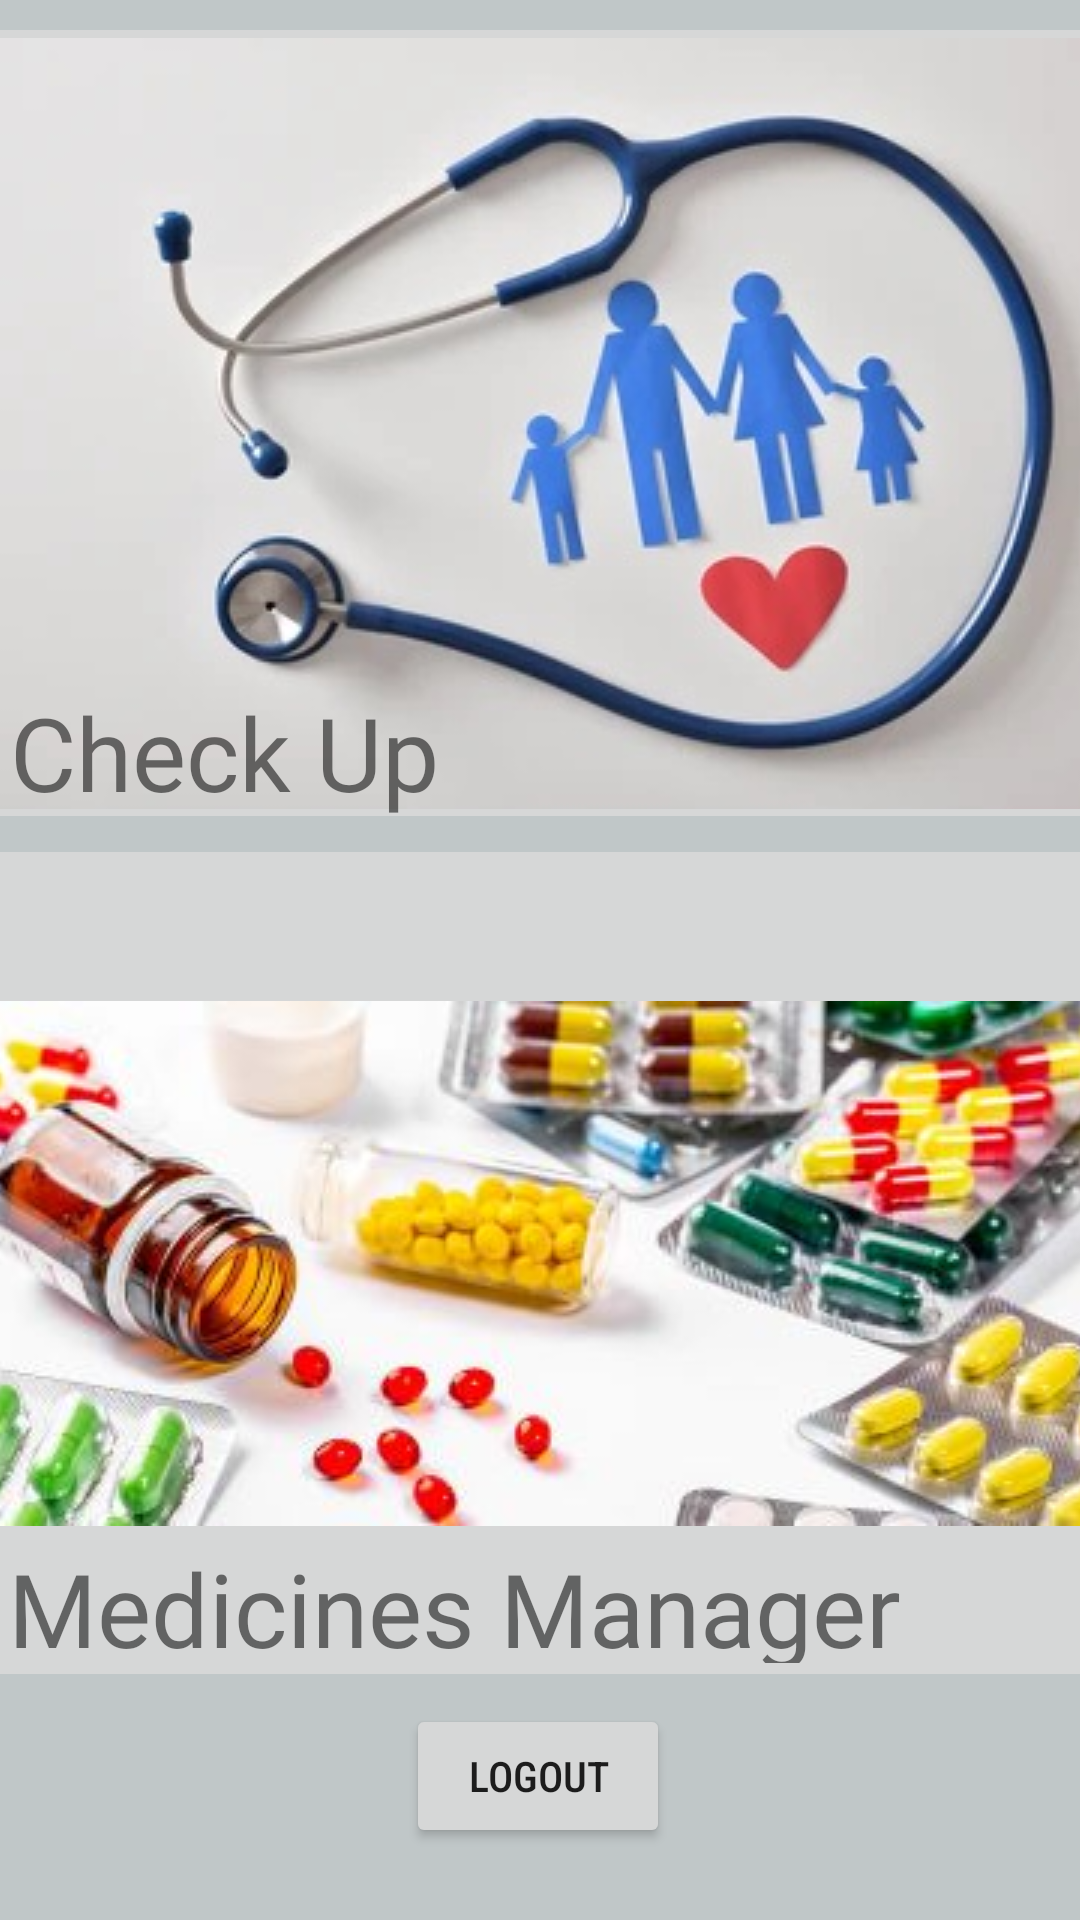

Reconstruct the res/layout file that produces this screen, plus the resources it refers to.
<!-- AndroidManifest.xml: application theme Theme.TEST -->
<!-- res/layout/activity_choosing.xml -->
<?xml version="1.0" encoding="utf-8"?>
<androidx.constraintlayout.widget.ConstraintLayout xmlns:android="http://schemas.android.com/apk/res/android"
    xmlns:app="http://schemas.android.com/apk/res-auto"
    xmlns:tools="http://schemas.android.com/tools"
    android:layout_width="match_parent"
    android:layout_height="match_parent"
    android:background="#C0C7C8"
    tools:context=".choosing">

    <Button
        android:id="@+id/logoutBT"
        android:layout_width="wrap_content"
        android:layout_height="wrap_content"
        android:fontFamily="sans-serif-condensed-medium"
        android:text="Logout"
        app:layout_constraintBottom_toBottomOf="parent"
        app:layout_constraintEnd_toEndOf="parent"
        app:layout_constraintHorizontal_bias="0.498"
        app:layout_constraintStart_toStartOf="parent"
        app:layout_constraintTop_toTopOf="@+id/checkupBt"
        app:layout_constraintVertical_bias="0.959" />

    <ImageButton
        android:id="@+id/checkupBt"
        android:layout_width="495dp"
        android:layout_height="274dp"
        android:layout_marginTop="4dp"
        app:layout_constraintEnd_toEndOf="parent"
        app:layout_constraintHorizontal_bias="0.392"
        app:layout_constraintStart_toStartOf="parent"
        app:layout_constraintTop_toTopOf="parent"
        app:srcCompat="@drawable/samplecheckupnew" />

    <TextView
        android:id="@+id/textView"
        android:layout_width="259dp"
        android:layout_height="50dp"
        android:fontFamily="@font/coda"
        android:text="Check Up"
        android:textSize="34sp"
        app:autoSizeTextType="none"
        app:layout_constraintBottom_toBottomOf="@+id/checkupBt"
        app:layout_constraintEnd_toEndOf="parent"
        app:layout_constraintHorizontal_bias="0.032"
        app:layout_constraintStart_toStartOf="parent"
        app:layout_constraintTop_toTopOf="@+id/checkupBt"
        app:layout_constraintVertical_bias="1.0" />

    <ImageButton
        android:id="@+id/managerBT"
        android:layout_width="416dp"
        android:layout_height="286dp"
        android:onClick="medsManager"
        app:layout_constraintBottom_toTopOf="@+id/logoutBT"
        app:layout_constraintEnd_toEndOf="parent"
        app:layout_constraintHorizontal_bias="0.6"
        app:layout_constraintStart_toStartOf="parent"
        app:layout_constraintTop_toBottomOf="@+id/checkupBt"
        app:layout_constraintVertical_bias="0.0"
        app:srcCompat="@drawable/drugsamplenewta7n" />

    <TextView
        android:id="@+id/textView5"
        android:layout_width="298dp"
        android:layout_height="41dp"
        android:fontFamily="@font/coda"
        android:text="Medicines Manager"
        android:textSize="34sp"
        app:layout_constraintBottom_toBottomOf="@+id/managerBT"
        app:layout_constraintEnd_toEndOf="parent"
        app:layout_constraintHorizontal_bias="0.043"
        app:layout_constraintStart_toStartOf="parent"
        app:layout_constraintTop_toTopOf="@+id/managerBT"
        app:layout_constraintVertical_bias="0.96" />

    <TextView
        android:id="@+id/wback"
        android:layout_width="393dp"
        android:layout_height="111dp"
        android:fontFamily="@font/bangers"
        android:textSize="34sp"
        app:layout_constraintBottom_toBottomOf="parent"
        app:layout_constraintEnd_toEndOf="parent"
        app:layout_constraintHorizontal_bias="0.496"
        app:layout_constraintStart_toStartOf="parent"
        app:layout_constraintTop_toTopOf="@+id/checkupBt"
        app:layout_constraintVertical_bias="0.864" />

</androidx.constraintlayout.widget.ConstraintLayout>
<!-- resources referenced by this layout -->
<resources>
  <!-- drawable drugsamplenewta7n: jpg bitmap (drawable, 19753 bytes) -->
  <!-- drawable samplecheckupnew: jpg bitmap (drawable, 23637 bytes) -->
  <style name="Theme.TEST" parent="Theme.MaterialComponents.DayNight.DarkActionBar">
          
          <item name="colorPrimary">#99FFCC</item>
          <item name="colorPrimaryVariant">#99ffcc</item>
          <item name="colorOnPrimary">#2B853A</item>
          
          <item name="colorSecondary">@color/teal_200</item>
          <item name="colorSecondaryVariant">@color/teal_700</item>
          <item name="colorOnSecondary">@color/ic_launcher_background</item>
          
          <item name="android:statusBarColor" tools:targetApi="l">?attr/colorPrimaryVariant</item>
          
      </style>
  <color name="teal_200">#FF03DAC5</color>
  <color name="teal_700">#FF018786</color>
</resources>
